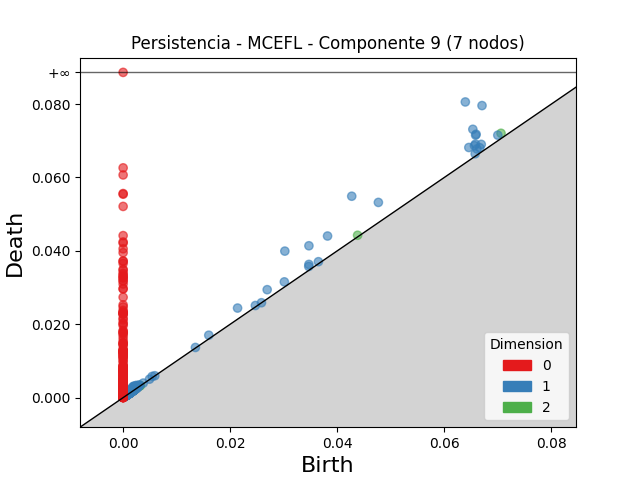

Values plotted in this chart, from the file beside it:
dimension, birth, death
2, 0.0706, 0.07204
2, 0.0438, 0.04425
2, 0.00288, 0.002995
2, 0.003199, 0.003297
2, 0.003189, 0.003265
2, 0.0008915, 0.0009665
2, 0.001775, 0.001842
2, 0.001917, 0.00198
2, 0.002112, 0.002165
2, 0.002053, 0.002082
2, 0.001038, 0.001063
2, 0.001425, 0.001447
2, 0.0007302, 0.0007516
2, 0.002112, 0.00213
2, 0.001079, 0.001092
2, 0.001884, 0.001893
2, 0.001071, 0.001076
2, 0.001805, 0.001807
1, 0.06393, 0.08058
1, 0.06705, 0.07959
1, 0.04271, 0.05489
1, 0.03021, 0.03993
1, 0.06533, 0.07312
1, 0.03471, 0.04139
1, 0.03819, 0.04404
1, 0.06594, 0.07178
1, 0.06585, 0.07154
1, 0.04769, 0.0532
1, 0.06458, 0.06817
1, 0.06582, 0.06907
1, 0.06563, 0.06867
1, 0.02138, 0.02441
1, 0.02691, 0.02942
1, 0.06691, 0.06901
1, 0.0661, 0.06777
1, 0.03471, 0.03631
1, 0.06999, 0.07152
1, 0.06662, 0.06811
1, 0.03012, 0.03155
1, 0.00182, 0.002952
1, 0.00205, 0.003178
1, 0.03468, 0.03574
1, 0.016, 0.01701
1, 0.001936, 0.002944
1, 0.001349, 0.002316
1, 0.002458, 0.00334
1, 0.002253, 0.003024
1, 0.001988, 0.002714
1, 0.06577, 0.06646
1, 0.002237, 0.002897
1, 0.002426, 0.003034
1, 0.001982, 0.002581
1, 0.001556, 0.002128
1, 0.03648, 0.03704
1, 0.001449, 0.001998
1, 0.001263, 0.001797
1, 0.002067, 0.002598
1, 0.001569, 0.002097
1, 0.001544, 0.00206
1, 0.002689, 0.003198
... 2,075 more rows
